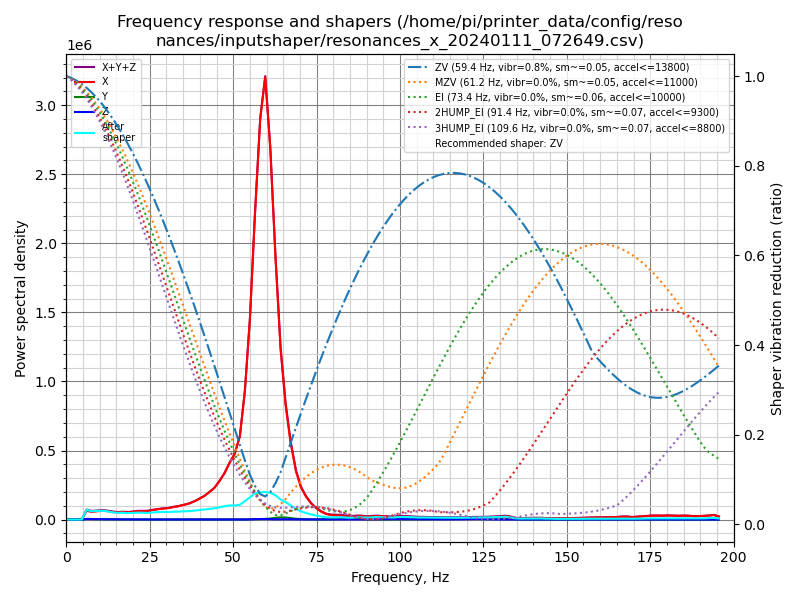

The data file committed next to this chart (first rows):
freq, psd_x, psd_y, psd_z, psd_xyz
0.0, 8.171e+04, 6.045e+03, 3.285e+03, 9.104e+04
1.5, 2.039e+05, 2.732e+04, 1.924e+04, 2.504e+05
3.1, 2.342e+05, 3.270e+04, 2.464e+04, 2.916e+05
4.6, 2.907e+05, 3.335e+04, 2.162e+04, 3.457e+05
6.1, 3.947e+05, 3.145e+04, 2.146e+04, 4.476e+05
7.6, 4.232e+05, 3.067e+04, 2.654e+04, 4.804e+05
9.2, 5.486e+05, 2.870e+04, 2.512e+04, 6.024e+05
10.7, 6.862e+05, 2.504e+04, 2.116e+04, 7.324e+05
12.2, 7.468e+05, 2.843e+04, 2.297e+04, 7.982e+05
13.8, 7.599e+05, 2.939e+04, 2.231e+04, 8.116e+05
15.3, 7.934e+05, 2.649e+04, 1.579e+04, 8.357e+05
16.8, 9.214e+05, 2.597e+04, 1.538e+04, 9.627e+05
18.3, 9.659e+05, 2.252e+04, 1.531e+04, 1.004e+06
19.9, 1.112e+06, 2.514e+04, 1.761e+04, 1.155e+06
21.4, 1.304e+06, 2.658e+04, 1.565e+04, 1.347e+06
22.9, 1.416e+06, 2.332e+04, 1.275e+04, 1.453e+06
24.5, 1.527e+06, 2.076e+04, 1.450e+04, 1.563e+06
26.0, 1.814e+06, 2.311e+04, 1.511e+04, 1.852e+06
27.5, 2.070e+06, 2.650e+04, 1.157e+04, 2.108e+06
29.0, 2.310e+06, 3.353e+04, 1.044e+04, 2.354e+06
30.6, 2.551e+06, 2.876e+04, 1.139e+04, 2.591e+06
32.1, 2.914e+06, 3.017e+04, 1.195e+04, 2.956e+06
33.6, 3.247e+06, 3.071e+04, 1.353e+04, 3.291e+06
35.1, 3.724e+06, 2.290e+04, 1.253e+04, 3.760e+06
36.7, 4.236e+06, 2.749e+04, 1.478e+04, 4.278e+06
38.2, 4.975e+06, 3.036e+04, 1.929e+04, 5.025e+06
39.7, 5.899e+06, 2.763e+04, 2.107e+04, 5.947e+06
41.3, 7.022e+06, 3.237e+04, 1.834e+04, 7.072e+06
42.8, 8.473e+06, 3.005e+04, 2.287e+04, 8.526e+06
44.3, 1.011e+07, 3.099e+04, 2.433e+04, 1.016e+07
45.8, 1.263e+07, 3.793e+04, 2.795e+04, 1.270e+07
47.4, 1.594e+07, 3.989e+04, 2.730e+04, 1.600e+07
48.9, 2.008e+07, 4.023e+04, 2.503e+04, 2.015e+07
50.4, 2.386e+07, 4.051e+04, 2.424e+04, 2.392e+07
52.0, 3.143e+07, 4.136e+04, 2.410e+04, 3.149e+07
53.5, 4.990e+07, 7.603e+04, 3.344e+04, 5.001e+07
55.0, 7.973e+07, 1.538e+05, 7.089e+04, 7.996e+07
56.5, 1.244e+08, 1.983e+05, 1.608e+05, 1.248e+08
58.1, 1.688e+08, 1.969e+05, 2.202e+05, 1.692e+08
59.6, 1.912e+08, 2.773e+05, 2.278e+05, 1.917e+08
61.1, 1.648e+08, 4.671e+05, 1.716e+05, 1.655e+08
62.7, 1.184e+08, 7.885e+05, 1.262e+05, 1.193e+08
64.2, 7.929e+07, 1.037e+06, 1.448e+05, 8.047e+07
65.7, 5.459e+07, 9.851e+05, 1.740e+05, 5.575e+07
67.2, 3.747e+07, 7.040e+05, 1.611e+05, 3.833e+07
68.8, 2.416e+07, 4.179e+05, 1.083e+05, 2.468e+07
70.3, 1.644e+07, 2.901e+05, 7.931e+04, 1.681e+07
71.8, 1.198e+07, 2.279e+05, 7.829e+04, 1.229e+07
73.4, 8.457e+06, 1.421e+05, 7.884e+04, 8.678e+06
74.9, 6.132e+06, 9.018e+04, 6.370e+04, 6.285e+06
76.4, 4.378e+06, 1.114e+05, 5.526e+04, 4.545e+06
77.9, 3.073e+06, 1.620e+05, 5.889e+04, 3.294e+06
79.5, 2.551e+06, 2.300e+05, 6.082e+04, 2.842e+06
81.0, 2.447e+06, 3.109e+05, 7.351e+04, 2.831e+06
82.5, 2.322e+06, 4.006e+05, 1.021e+05, 2.825e+06
84.1, 1.895e+06, 3.821e+05, 1.001e+05, 2.377e+06
85.6, 1.679e+06, 3.950e+05, 1.135e+05, 2.188e+06
87.1, 1.949e+06, 4.540e+05, 1.395e+05, 2.542e+06
88.6, 2.115e+06, 2.658e+05, 1.106e+05, 2.491e+06
90.2, 1.852e+06, 1.230e+05, 1.135e+05, 2.089e+06
... 69 more rows
